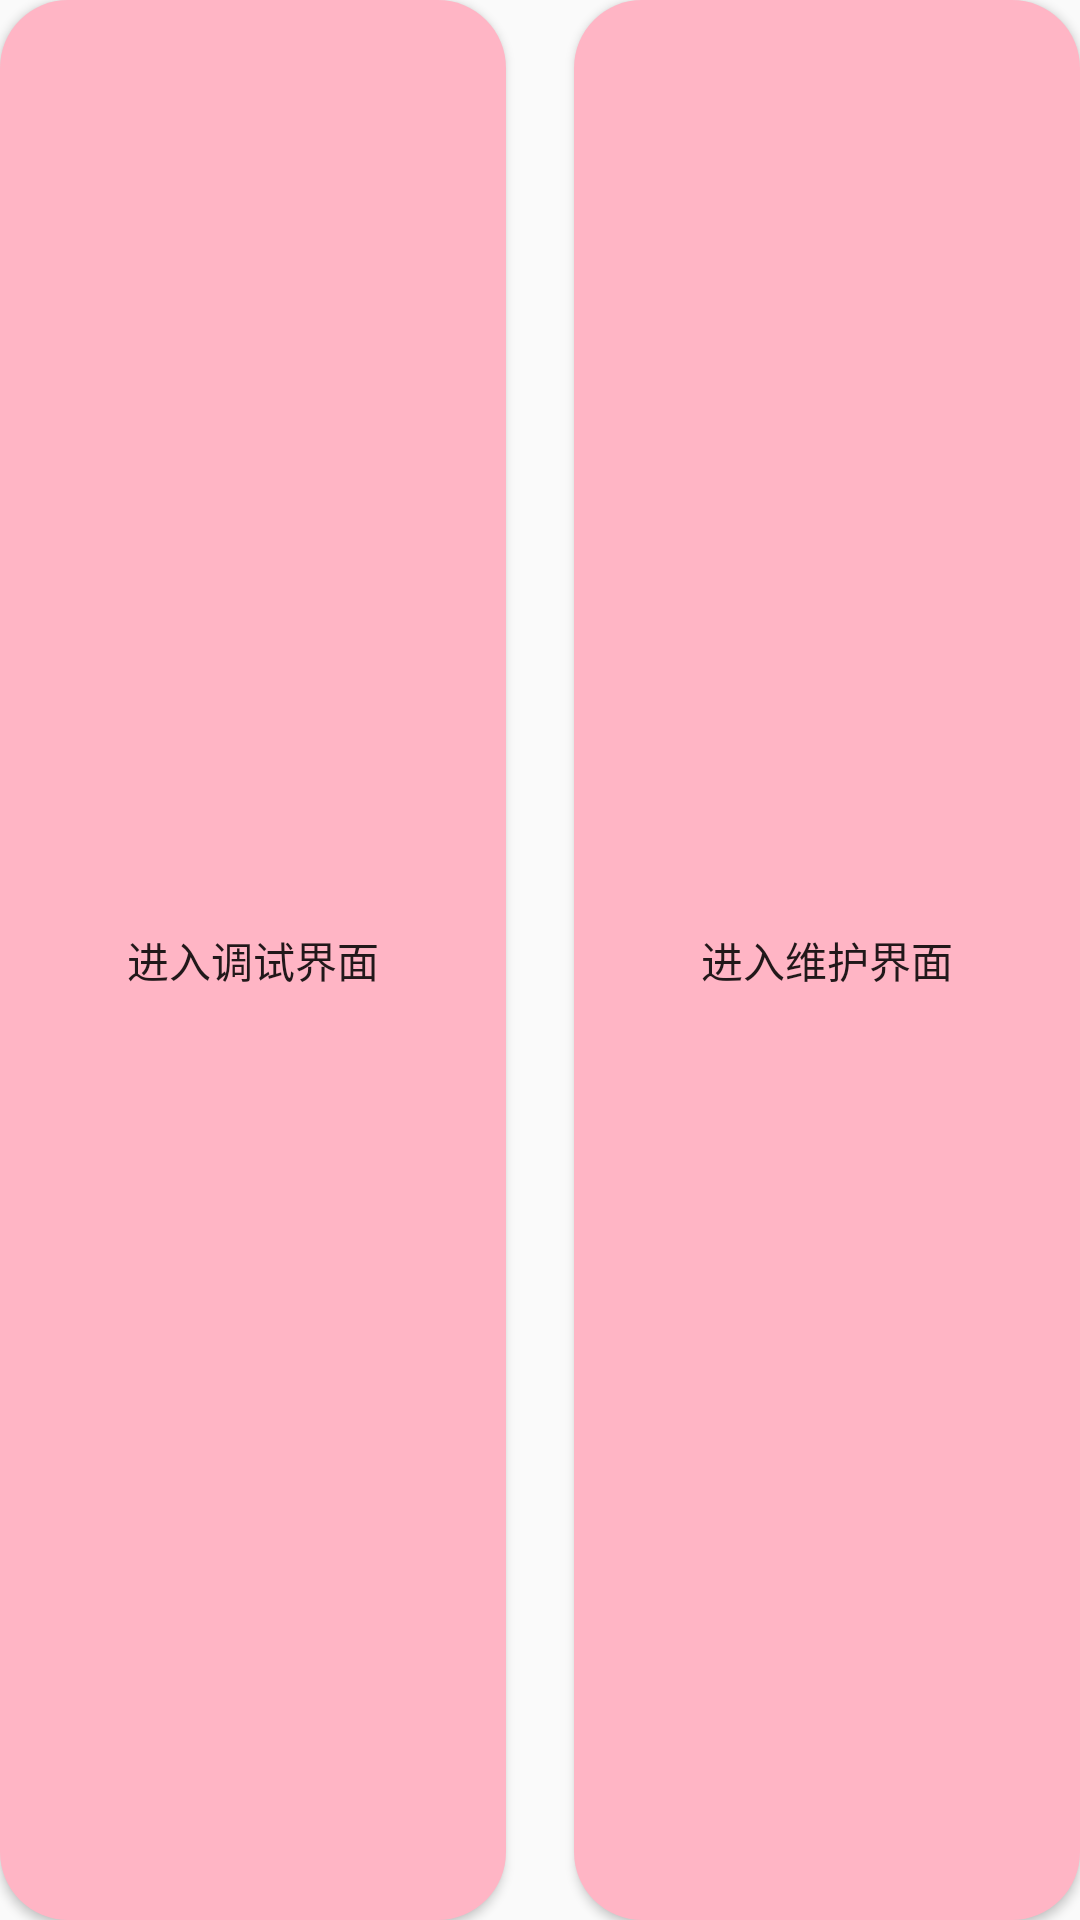

The Android layout XML behind this screen, and the referenced resources:
<!-- AndroidManifest.xml: application theme AppTheme -->
<!-- res/layout/popup_debug.xml -->
<?xml version="1.0" encoding="utf-8"?>
<LinearLayout
    xmlns:android="http://schemas.android.com/apk/res/android"
    android:orientation="horizontal"
    android:layout_width="match_parent"
    android:layout_height="match_parent"
    android:background="@null"
    >

    <Button
        android:layout_width="0dp"
        android:layout_height="match_parent"
        android:layout_weight="1"
        android:id="@+id/id_debug_popup_debug"
        android:text="进入调试界面"
        android:background="@drawable/button_selector"
        android:layout_marginRight="@dimen/x20"
        />
    <Button
        android:layout_width="0dp"
        android:layout_height="match_parent"
        android:layout_weight="1"
        android:id="@+id/id_debug_popup_safe"
        android:text="进入维护界面"
        android:background="@drawable/button_selector"
        />

</LinearLayout>
<!-- resources referenced by this layout -->
<resources>
  <dimen name="x20">67.5px</dimen>
  <!-- drawable button_selector (drawable) -->
  <?xml version="1.0" encoding="utf-8"?>
  <selector xmlns:android="http://schemas.android.com/apk/res/android">
      <item android:state_pressed="false">
          <shape>
              <corners android:radius="@dimen/x20"/>
              <gradient android:startColor="#FFB5C5"
                  android:endColor="#FFB5C5"/>
          </shape>
      </item>
      <item android:state_pressed="true">
          <shape>
              <corners android:radius="@dimen/x20"/>
              <gradient android:startColor="#FF34B3"
                  android:endColor="#FF34B3"/>
          </shape>
      </item>
  </selector>
  <style name="AppTheme" parent="Theme.AppCompat.Light.NoActionBar">
          
          <item name="android:windowFullscreen">true</item>
          <item name="android:windowNoTitle">true</item>
          <item name="android:windowActionBar">false</item>
          <item name="colorPrimary">@color/colorPrimary</item>
          <item name="colorPrimaryDark">@color/colorPrimaryDark</item>
          <item name="colorAccent">@color/colorAccent</item>
      </style>
  <color name="colorPrimary">#3F51B5</color>
  <color name="colorPrimaryDark">#303F9F</color>
  <color name="colorAccent">#FF4081</color>
</resources>
